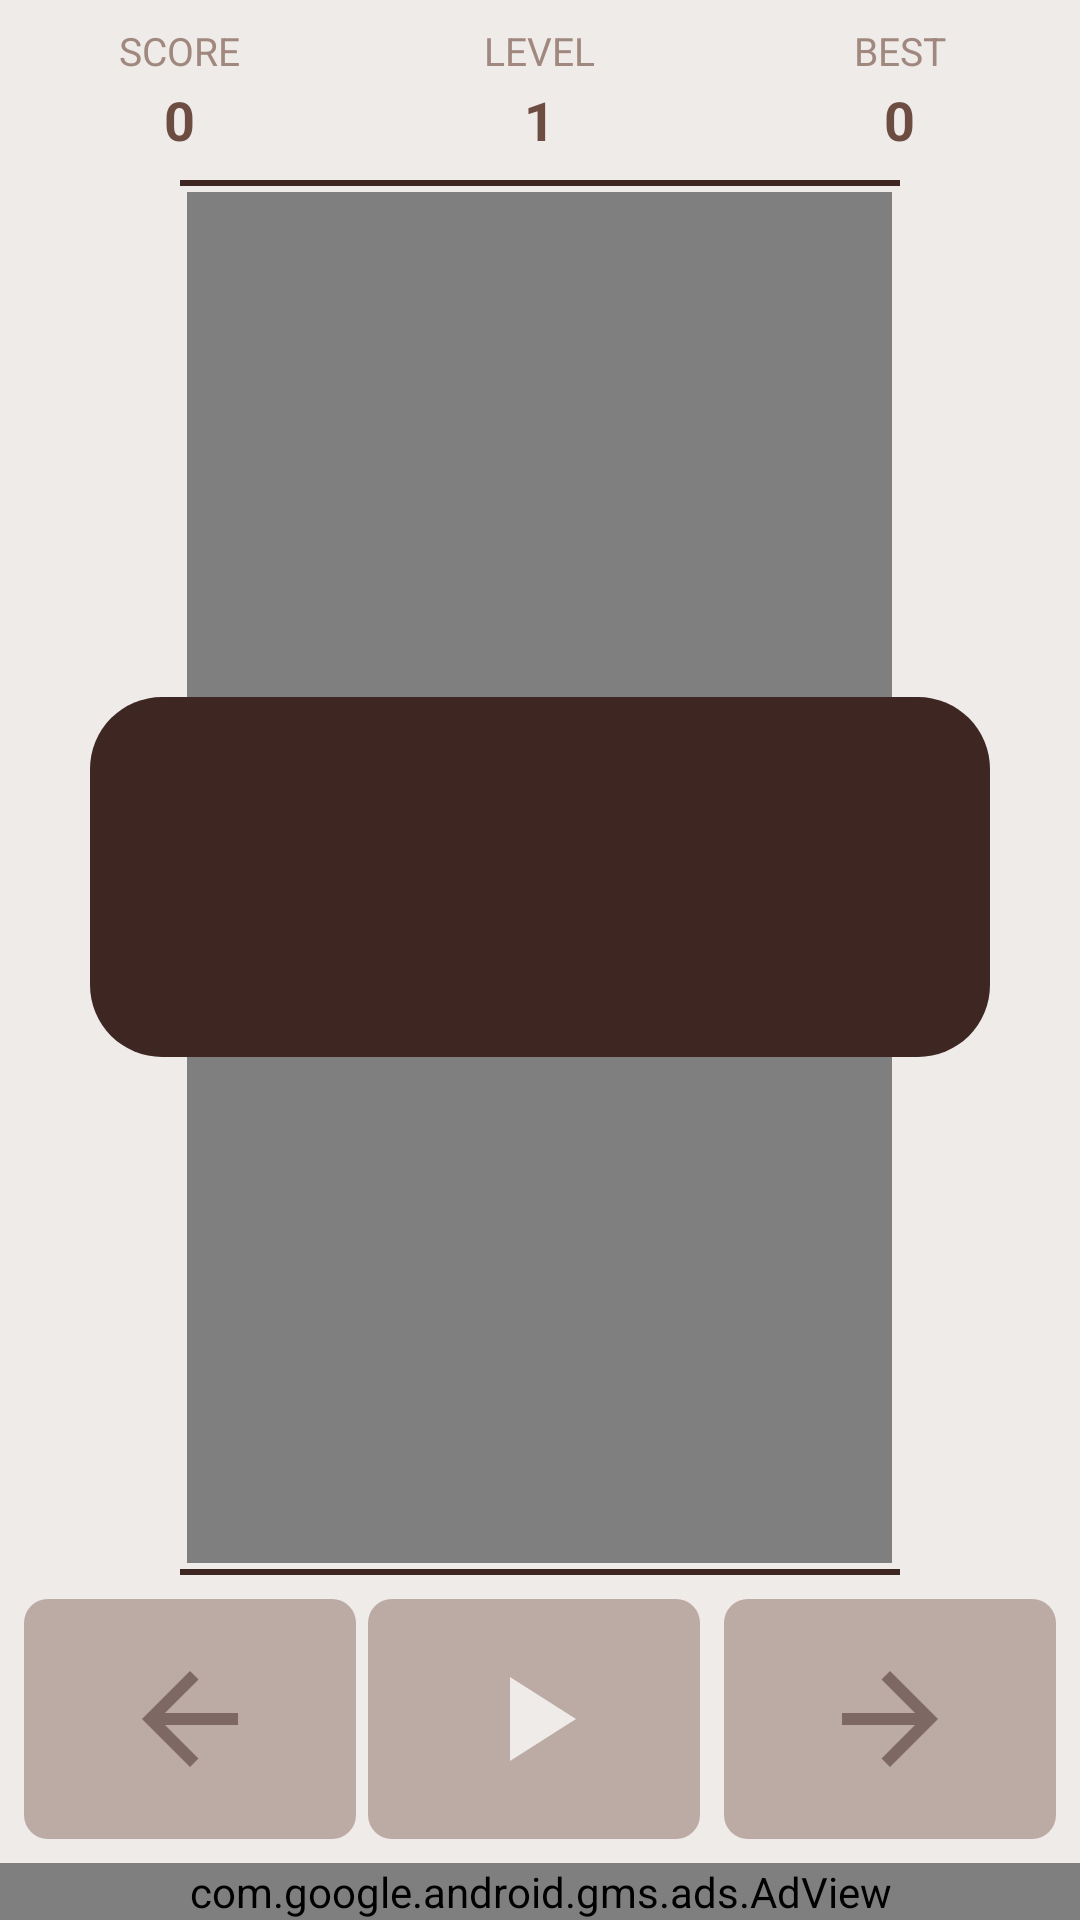

Android layout source for this screen:
<!-- AndroidManifest.xml: application theme AppTheme -->
<!-- res/layout/activity_main.xml -->
<?xml version="1.0" encoding="utf-8"?>
<LinearLayout xmlns:android="http://schemas.android.com/apk/res/android"
    xmlns:ads="http://schemas.android.com/apk/res-auto"
    android:layout_width="match_parent"
    android:layout_height="match_parent"
    android:background="@color/brown50"
    android:orientation="vertical">

    <LinearLayout
        android:layout_width="match_parent"
        android:layout_height="60dp"
        android:orientation="horizontal">

        <LinearLayout
            android:layout_width="match_parent"
            android:layout_height="match_parent"
            android:layout_weight="1"
            android:gravity="center"
            android:orientation="vertical">

            <TextView
                android:layout_width="wrap_content"
                android:layout_height="wrap_content"
                android:text="SCORE"
                android:textColor="@color/brown300"
                android:textSize="13dp" />

            <TextView
                android:id="@+id/score"
                android:layout_width="wrap_content"
                android:layout_height="wrap_content"
                android:layout_marginTop="2dp"
                android:text="0"
                android:textColor="@color/brown600"
                android:textSize="18dp"
                android:textStyle="bold" />
        </LinearLayout>

        <LinearLayout
            android:layout_width="match_parent"
            android:layout_height="match_parent"
            android:layout_weight="1"
            android:gravity="center"
            android:orientation="vertical">

            <TextView
                android:layout_width="wrap_content"
                android:layout_height="wrap_content"
                android:text="LEVEL"
                android:textColor="@color/brown300"
                android:textSize="13dp" />

            <TextView
                android:id="@+id/level"
                android:layout_width="wrap_content"
                android:layout_height="wrap_content"
                android:layout_marginTop="2dp"
                android:text="1"
                android:textColor="@color/brown600"
                android:textSize="18dp"
                android:textStyle="bold" />
        </LinearLayout>

        <LinearLayout
            android:layout_width="match_parent"
            android:layout_height="match_parent"
            android:layout_weight="1"
            android:gravity="center"
            android:orientation="vertical">

            <TextView
                android:layout_width="wrap_content"
                android:layout_height="wrap_content"
                android:text="BEST"
                android:textColor="@color/brown300"
                android:textSize="13dp" />

            <TextView
                android:id="@+id/best"
                android:layout_width="wrap_content"
                android:layout_height="wrap_content"
                android:layout_marginTop="2dp"
                android:text="0"
                android:textColor="@color/brown600"
                android:textSize="18dp"
                android:textStyle="bold" />
        </LinearLayout>
    </LinearLayout>

    <RelativeLayout
        android:layout_width="match_parent"
        android:layout_height="match_parent"
        android:layout_weight="1">

        <ImageView
            android:layout_width="match_parent"
            android:layout_height="2dp"
            android:layout_marginLeft="60dp"
            android:layout_marginRight="60dp"
            android:background="@color/brown900" />

        <ImageView
            android:layout_width="match_parent"
            android:layout_height="2dp"
            android:layout_alignParentBottom="true"
            android:layout_marginLeft="60dp"
            android:layout_marginRight="60dp"
            android:background="@color/brown900" />

        <com.example.myfirstgame.RacingView
            android:id="@+id/racingView"
            android:layout_width="wrap_content"
            android:layout_height="match_parent"
            android:layout_centerInParent="true"
            android:layout_margin="4dp" />

        <LinearLayout
            android:id="@+id/contNotify"
            android:layout_width="match_parent"
            android:layout_height="120dp"
            android:layout_centerInParent="true"
            android:layout_marginLeft="60dp"
            android:layout_marginTop="60dp"
            android:background="@drawable/rect_brown900"
            android:gravity="center"
            android:orientation="vertical">

            <TextView
                android:id="@+id/notify"
                android:layout_width="wrap_content"
                android:layout_height="wrap_content"
                android:gravity="center"
                android:textColor="@color/brown50"
                android:textSize="24dp" />
        </LinearLayout>
    </RelativeLayout>

    <LinearLayout
        android:layout_width="match_parent"
        android:layout_height="80dp"
        android:layout_margin="8dp"
        android:orientation="horizontal">

        <FrameLayout
            android:id="@+id/contLeft"
            android:layout_width="match_parent"
            android:layout_height="match_parent"
            android:layout_marginRight="4dp"
            android:layout_weight="1"
            android:background="@drawable/rect_brown200">

            <ImageView
                android:layout_width="48dp"
                android:layout_height="48dp"
                android:layout_gravity="center"
                android:background="@drawable/ic_arrow_left" />
        </FrameLayout>

        <FrameLayout
            android:id="@+id/contCenter"
            android:layout_width="match_parent"
            android:layout_height="match_parent"
            android:layout_marginRight="4dp"
            android:layout_weight="1"
            android:background="@drawable/selector_brown200_brown100">

            <ImageView
                android:id="@+id/imgCenter"
                android:layout_width="48dp"
                android:layout_height="48dp"
                android:layout_gravity="center"
                android:background="@drawable/ic_play" />
        </FrameLayout>

        <FrameLayout
            android:id="@+id/contRight"
            android:layout_width="match_parent"
            android:layout_height="match_parent"
            android:layout_marginLeft="4dp"
            android:layout_weight="1"
            android:background="@drawable/rect_brown200">

            <ImageView
                android:layout_width="48dp"
                android:layout_height="48dp"
                android:layout_gravity="center"
                android:background="@drawable/ic_arrow_right" />
        </FrameLayout>
    </LinearLayout>

    <com.google.android.gms.ads.AdView
        android:id="@+id/banner"
        android:layout_width="match_parent"
        android:layout_height="wrap_content"
        android:background="@color/brown900"
        ads:adSize="SMART_BANNER"
        ads:adUnitId="ca-app-pub-8613452669109382/9992891750" />
</LinearLayout>
<!-- resources referenced by this layout -->
<resources>
  <color name="brown300">#A1887F</color>
  <color name="brown50">#EFEBE9</color>
  <color name="brown600">#6D4C41</color>
  <color name="brown900">#3E2723</color>
  <!-- drawable ic_arrow_left (drawable) -->
  <vector xmlns:android="http://schemas.android.com/apk/res/android"
      android:width="48dp"
      android:height="48dp"
      android:viewportHeight="24.0"
      android:viewportWidth="24.0">
      <path
          android:fillColor="#7F3E2723"
          android:pathData="M20,11H7.83l5.59,-5.59L12,4l-8,8 8,8 1.41,-1.41L7.83,13H20v-2z" />
  </vector>
  <!-- drawable ic_arrow_right (drawable) -->
  <vector xmlns:android="http://schemas.android.com/apk/res/android"
      android:width="48dp"
      android:height="48dp"
      android:viewportHeight="24.0"
      android:viewportWidth="24.0">
      <path
          android:fillColor="#7F3E2723"
          android:pathData="M12,4l-1.41,1.41L16.17,11H4v2h12.17l-5.58,5.59L12,20l8,-8z" />
  </vector>
  <!-- drawable ic_play (drawable) -->
  <vector xmlns:android="http://schemas.android.com/apk/res/android"
          android:width="24dp"
          android:height="24dp"
          android:viewportWidth="24.0"
          android:viewportHeight="24.0">
      <path
          android:fillColor="#FFEFEBE9"
          android:pathData="M8,5v14l11,-7z"/>
  </vector>
  <!-- drawable rect_brown200 (drawable) -->
  <?xml version="1.0" encoding="utf-8"?>
  <shape xmlns:android="http://schemas.android.com/apk/res/android"
      android:shape="rectangle">
      <solid android:color="@color/brown200" />
      <corners android:radius="8dp" />
  </shape>
  <!-- drawable rect_brown900 (drawable) -->
  <?xml version="1.0" encoding="utf-8"?>
  <shape xmlns:android="http://schemas.android.com/apk/res/android"
      android:shape="rectangle">
      <solid android:color="@color/brown900" />
      <corners android:radius="24dp" />
  </shape>
  <!-- drawable selector_brown200_brown100 (drawable) -->
  <?xml version="1.0" encoding="utf-8"?>
  <selector xmlns:android="http://schemas.android.com/apk/res/android">
  
      <item android:drawable="@drawable/rect_brown100" android:state_pressed="true" />
      <item android:drawable="@drawable/rect_brown200" />
  </selector>
  <style name="AppTheme" parent="Theme.AppCompat.NoActionBar">
          <item name="android:windowNoTitle">true</item>
      </style>
  <color name="brown200">#BCAAA4</color>
  <!-- drawable rect_brown100 (drawable) -->
  <?xml version="1.0" encoding="utf-8"?>
  <shape xmlns:android="http://schemas.android.com/apk/res/android"
      android:shape="rectangle">
      <solid android:color="@color/brown100" />
      <corners android:radius="8dp" />
  </shape>
  <color name="brown100">#D7CCC8</color>
</resources>
